Photos from the image-classification dataset "dataset" in the GitHub repository Bruno-Paese/Safra-plus. Its 2 classes are: florado, não florado.

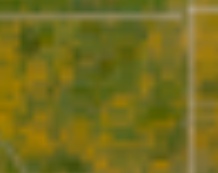
Label: florado

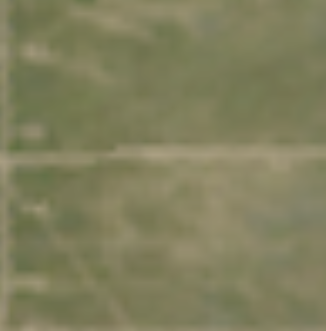
Label: não florado

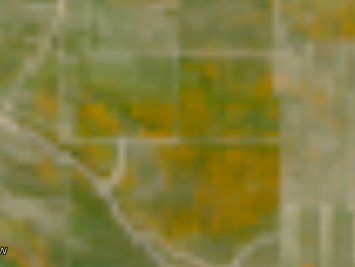
Label: florado

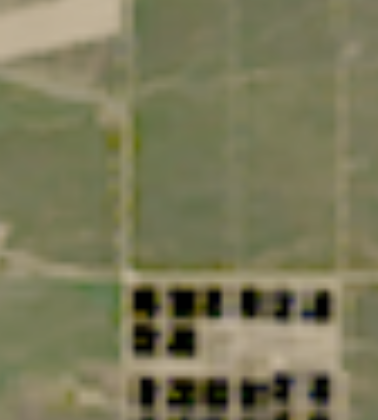
Label: não florado

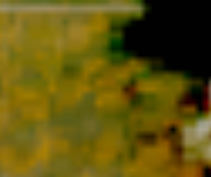
Label: florado

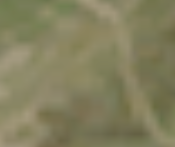
Label: não florado
